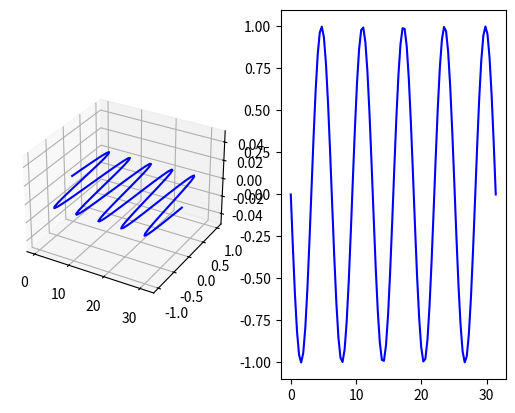

Source code (Python): (Note: this script raises an exception after producing the figure.)
import matplotlib.pyplot as plt
import numpy as np
import time


x = np.linspace(0, 10*np.pi, 100)
y = np.sin(x)

plt.ion()
fig = plt.figure()
ax1 = fig.add_subplot(121, projection='3d')
ax2 = fig.add_subplot(122)
line1, = ax1.plot(x, y, 'b-')
line2, = ax2.plot(x, -y, 'b-')

for phase in np.linspace(0, 10*np.pi, 100):
    #line1.set_ydata(np.sin(0.5 * x + phase))
    line1.set_ydata(1)
    line2.set_ydata(np.sin(-0.5 * x + phase))
    fig.canvas.draw()
    fig.canvas.flush_events()
